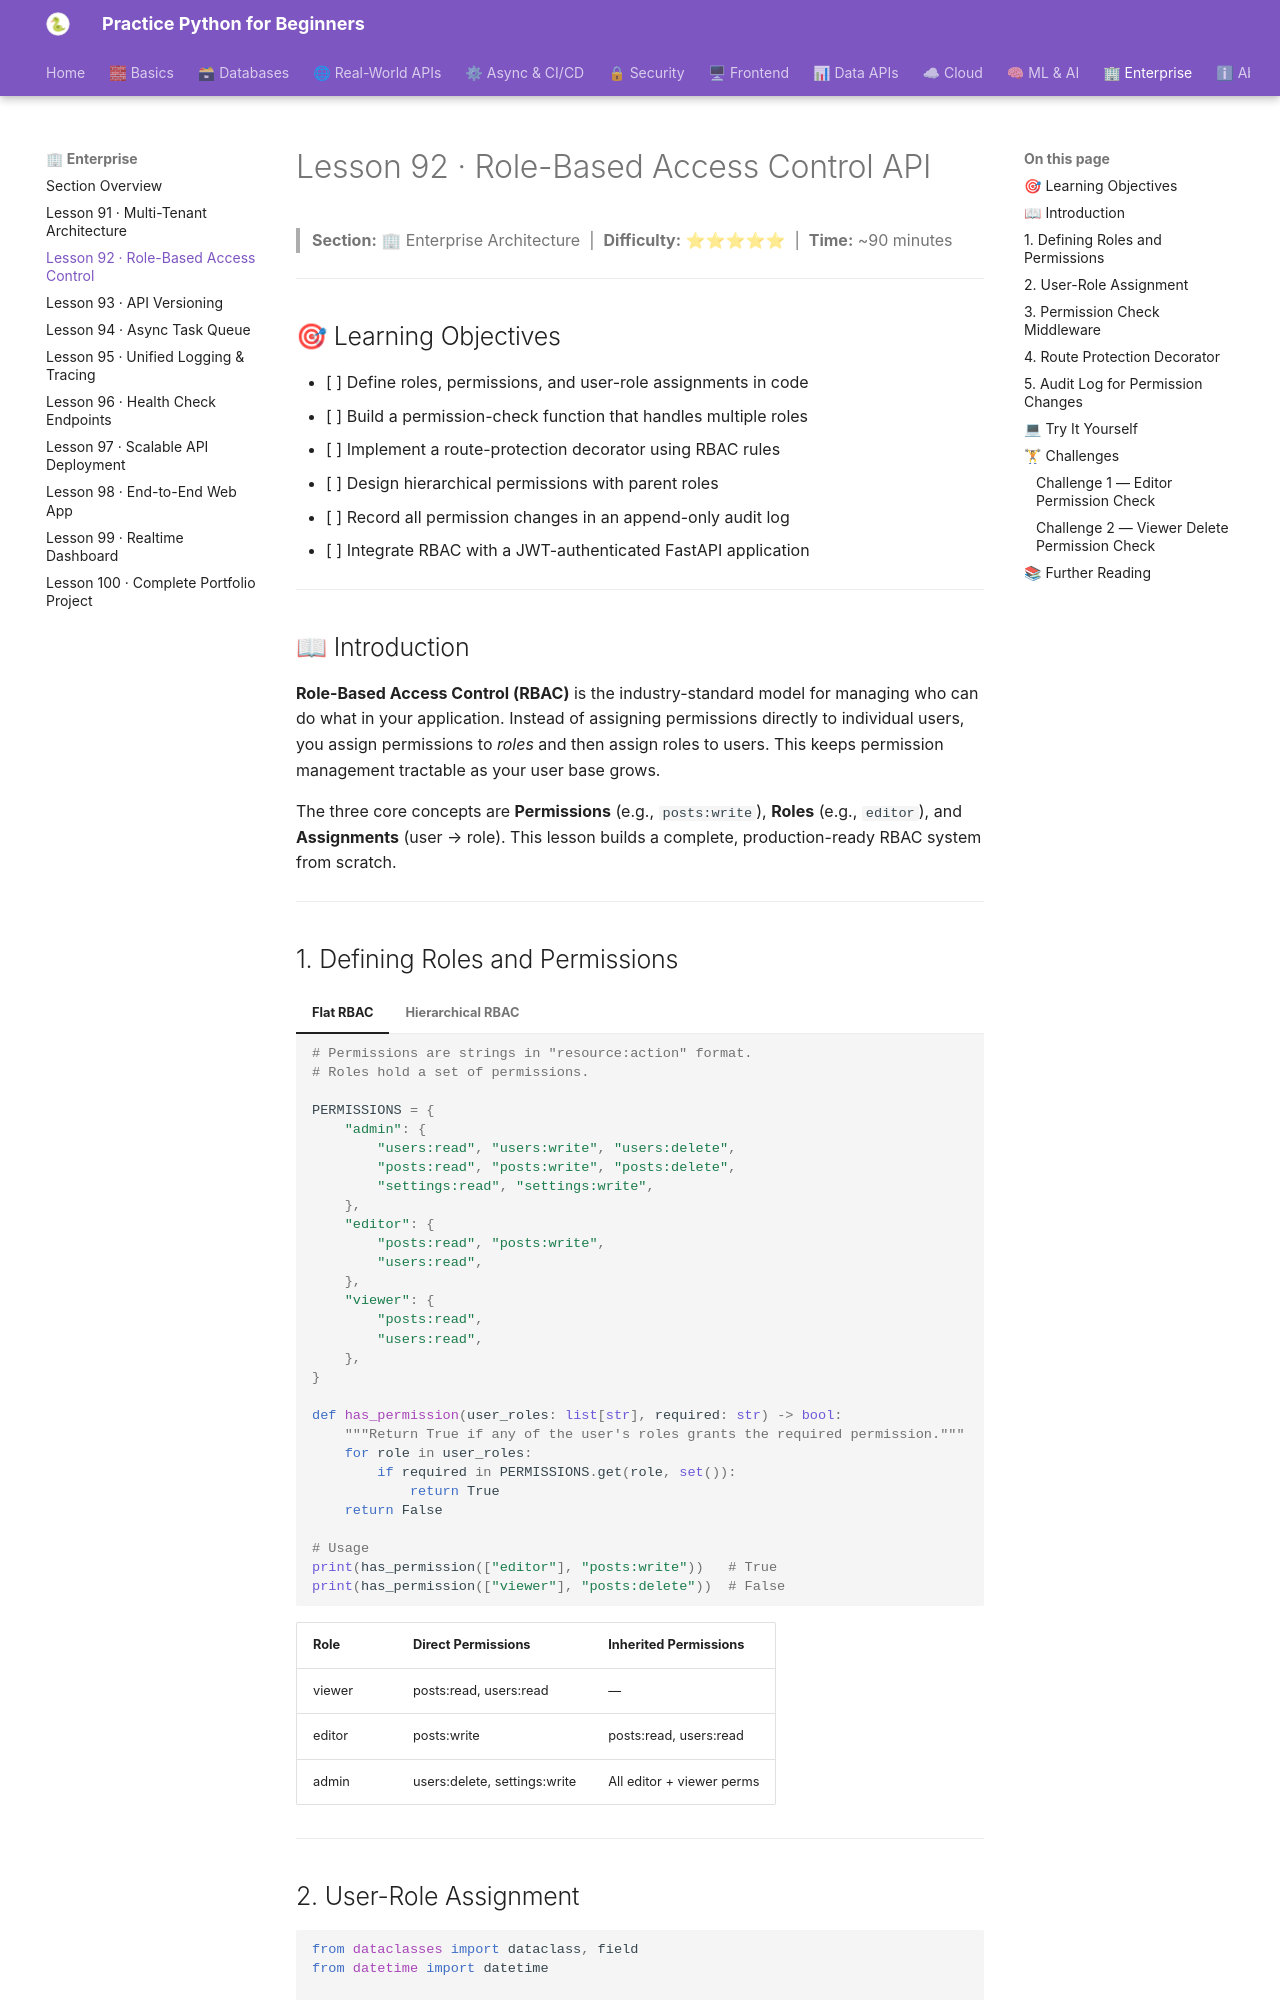

repository: practice-python-for-beginners/practice-python-for-beginners.github.io · page: 10-enterprise/92-rbac-api/index.html · generator: mkdocs

---
title: "Lesson 92 · Role-Based Access Control API"
description: "Implement RBAC in Python APIs — define roles and permissions, build permission-check middleware, protect routes with decorators, and maintain an audit log."
---

# Lesson 92 · Role-Based Access Control API

> **Section:** 🏢 Enterprise Architecture &nbsp;|&nbsp; **Difficulty:** ⭐⭐⭐⭐⭐ &nbsp;|&nbsp; **Time:** ~90 minutes

---

## 🎯 Learning Objectives

- [ ] Define roles, permissions, and user-role assignments in code
- [ ] Build a permission-check function that handles multiple roles
- [ ] Implement a route-protection decorator using RBAC rules
- [ ] Design hierarchical permissions with parent roles
- [ ] Record all permission changes in an append-only audit log
- [ ] Integrate RBAC with a JWT-authenticated FastAPI application

---

## 📖 Introduction

**Role-Based Access Control (RBAC)** is the industry-standard model for managing who can do what in your application. Instead of assigning permissions directly to individual users, you assign permissions to *roles* and then assign roles to users. This keeps permission management tractable as your user base grows.

The three core concepts are **Permissions** (e.g., `posts:write`), **Roles** (e.g., `editor`), and **Assignments** (user → role). This lesson builds a complete, production-ready RBAC system from scratch.

---
